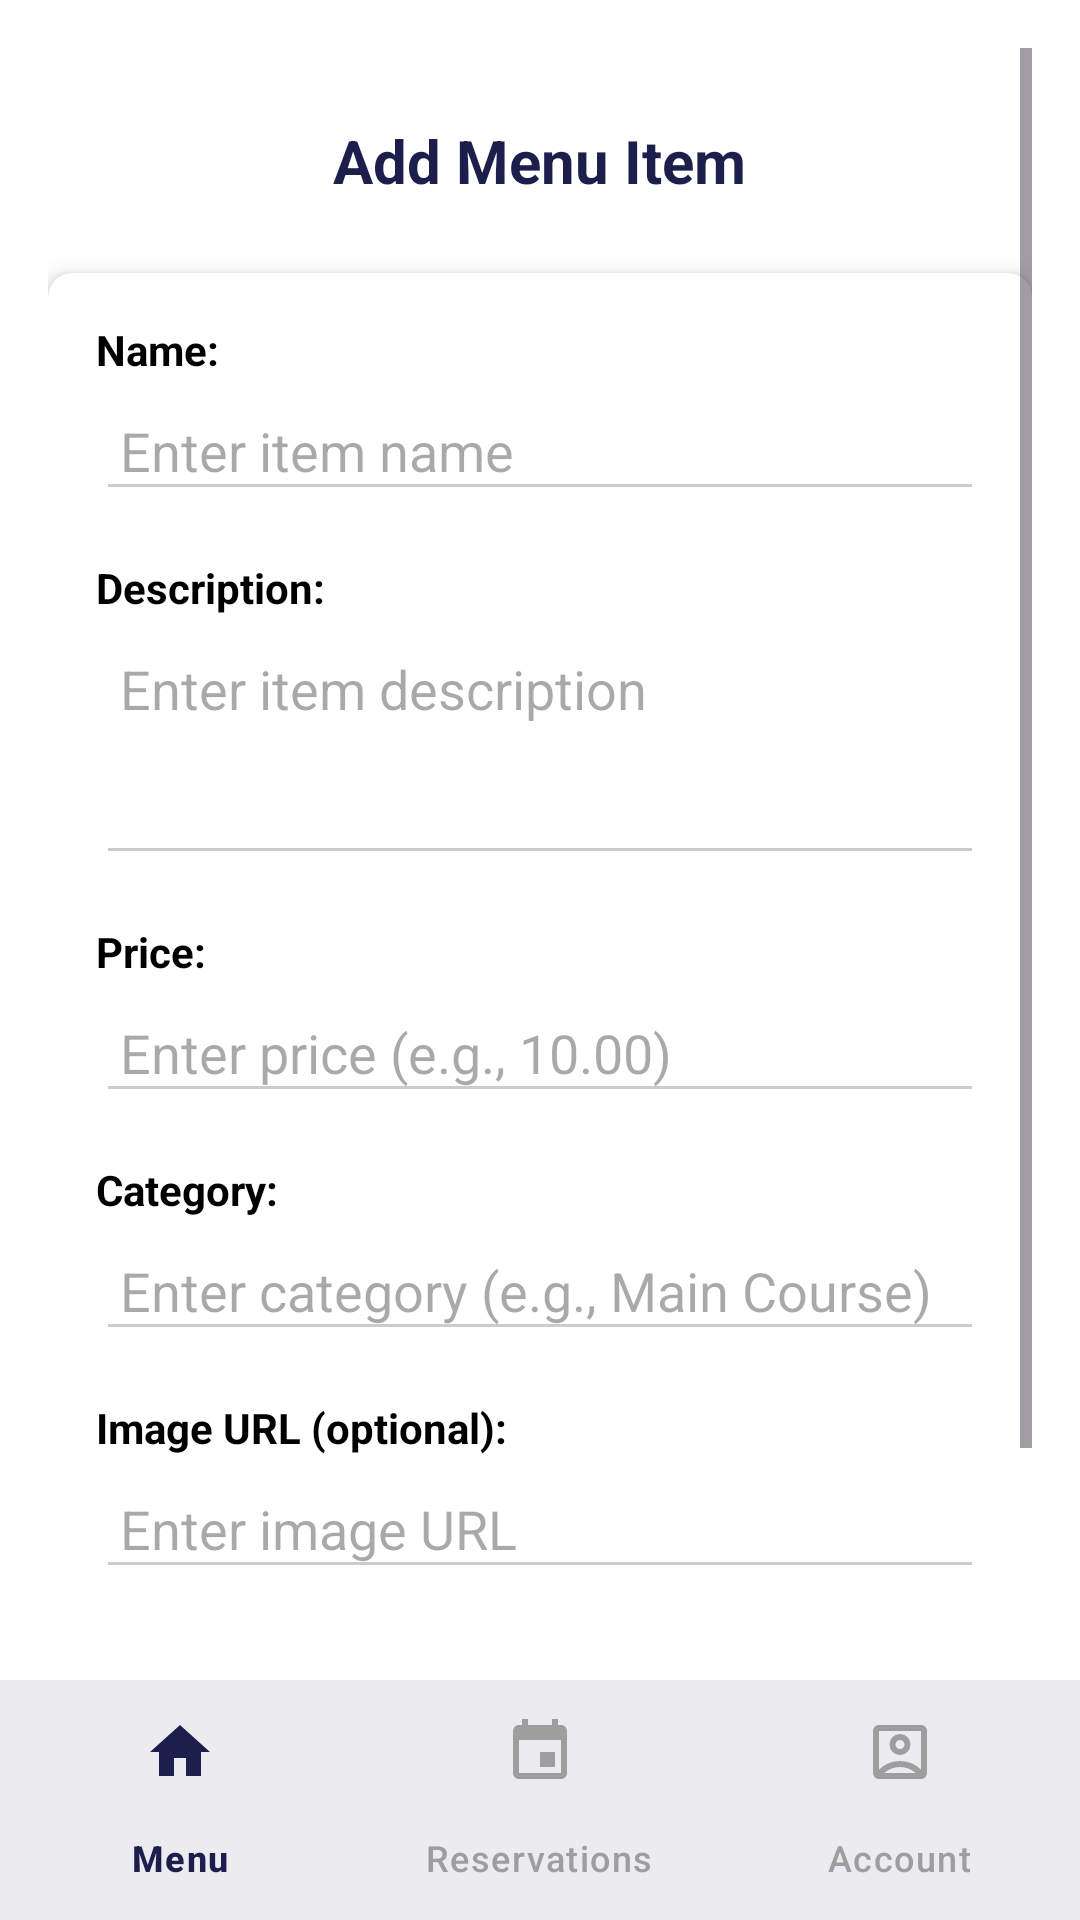

Write the Android layout XML for this screen, with the resource values it uses.
<!-- AndroidManifest.xml: application theme Theme.DineEasy -->
<!-- res/layout/activity_menu_item_details.xml -->
<?xml version="1.0" encoding="utf-8"?>
<RelativeLayout xmlns:android="http://schemas.android.com/apk/res/android"
    xmlns:app="http://schemas.android.com/apk/res-auto"
    xmlns:tools="http://schemas.android.com/tools"
    android:layout_width="match_parent"
    android:layout_height="match_parent"
    android:background="#FFFFFF"
    tools:context=".MenuItemDetailsActivity">

    
    <ScrollView
        android:id="@+id/scrollViewContent"
        android:layout_width="match_parent"
        android:layout_height="match_parent"
        android:layout_above="@id/bottom_navigation"
        android:padding="16dp">

        <LinearLayout
            android:layout_width="match_parent"
            android:layout_height="wrap_content"
            android:orientation="vertical">

            
            <TextView
                android:id="@+id/textViewTitle"
                android:layout_width="wrap_content"
                android:layout_height="wrap_content"
                android:layout_gravity="center_horizontal"
                android:text="Add Menu Item"
                android:textColor="#1C1F4C"
                android:textSize="20sp"
                android:textStyle="bold"
                android:layout_marginTop="24dp"
                android:layout_marginBottom="24dp" />

            
            <androidx.cardview.widget.CardView
                android:layout_width="match_parent"
                android:layout_height="wrap_content"
                android:layout_marginBottom="16dp"
                app:cardCornerRadius="8dp"
                app:cardElevation="4dp">

                <LinearLayout
                    android:layout_width="match_parent"
                    android:layout_height="wrap_content"
                    android:orientation="vertical"
                    android:padding="16dp">

                    
                    <TextView
                        android:layout_width="wrap_content"
                        android:layout_height="wrap_content"
                        android:text="Name:"
                        android:textColor="#000000"
                        android:textStyle="bold"
                        android:layout_marginBottom="4dp" />

                    <EditText
                        android:id="@+id/editName"
                        android:layout_width="match_parent"
                        android:layout_height="wrap_content"
                        android:hint="Enter item name"
                        android:inputType="text"
                        android:backgroundTint="#CCCCCC"
                        android:padding="8dp"
                        android:layout_marginBottom="16dp" />

                    
                    <TextView
                        android:layout_width="wrap_content"
                        android:layout_height="wrap_content"
                        android:text="Description:"
                        android:textColor="#000000"
                        android:textStyle="bold"
                        android:layout_marginBottom="4dp" />

                    <EditText
                        android:id="@+id/editDescription"
                        android:layout_width="match_parent"
                        android:layout_height="wrap_content"
                        android:hint="Enter item description"
                        android:inputType="textMultiLine"
                        android:minLines="3"
                        android:gravity="top"
                        android:backgroundTint="#CCCCCC"
                        android:padding="8dp"
                        android:layout_marginBottom="16dp" />

                    
                    <TextView
                        android:layout_width="wrap_content"
                        android:layout_height="wrap_content"
                        android:text="Price:"
                        android:textColor="#000000"
                        android:textStyle="bold"
                        android:layout_marginBottom="4dp" />

                    <EditText
                        android:id="@+id/editPrice"
                        android:layout_width="match_parent"
                        android:layout_height="wrap_content"
                        android:hint="Enter price (e.g., 10.00)"
                        android:inputType="numberDecimal"
                        android:backgroundTint="#CCCCCC"
                        android:padding="8dp"
                        android:layout_marginBottom="16dp" />

                    
                    <TextView
                        android:layout_width="wrap_content"
                        android:layout_height="wrap_content"
                        android:text="Category:"
                        android:textColor="#000000"
                        android:textStyle="bold"
                        android:layout_marginBottom="4dp" />

                    <EditText
                        android:id="@+id/editCategory"
                        android:layout_width="match_parent"
                        android:layout_height="wrap_content"
                        android:hint="Enter category (e.g., Main Course)"
                        android:inputType="text"
                        android:backgroundTint="#CCCCCC"
                        android:padding="8dp"
                        android:layout_marginBottom="16dp" />

                    
                    <TextView
                        android:layout_width="wrap_content"
                        android:layout_height="wrap_content"
                        android:text="Image URL (optional):"
                        android:textColor="#000000"
                        android:textStyle="bold"
                        android:layout_marginBottom="4dp" />

                    <EditText
                        android:id="@+id/editImageUrl"
                        android:layout_width="match_parent"
                        android:layout_height="wrap_content"
                        android:hint="Enter image URL"
                        android:inputType="textUri"
                        android:backgroundTint="#CCCCCC"
                        android:padding="8dp"
                        android:layout_marginBottom="16dp" />

                    
                    <LinearLayout
                        android:layout_width="match_parent"
                        android:layout_height="wrap_content"
                        android:gravity="center"
                        android:orientation="horizontal"
                        android:layout_marginTop="8dp">

                        <Button
                            android:id="@+id/buttonSave"
                            android:layout_width="wrap_content"
                            android:layout_height="wrap_content"
                            android:text="Save"
                            android:backgroundTint="#1C1F4C"
                            android:textColor="#FFFFFF"
                            android:layout_marginEnd="16dp" />

                        <Button
                            android:id="@+id/buttonCancel"
                            android:layout_width="wrap_content"
                            android:layout_height="wrap_content"
                            android:text="Cancel"
                            android:backgroundTint="#B22222"
                            android:textColor="#FFFFFF" />
                    </LinearLayout>
                </LinearLayout>
            </androidx.cardview.widget.CardView>
        </LinearLayout>
    </ScrollView>

    
    <com.google.android.material.bottomnavigation.BottomNavigationView
        android:id="@+id/bottom_navigation"
        android:layout_width="match_parent"
        android:layout_height="wrap_content"
        android:layout_alignParentBottom="true"
        android:background="#FFFFFF"
        android:elevation="8dp"
        app:menu="@menu/bottom_nav_menu"
        app:itemIconTint="@color/nav_item_color"
        app:itemTextColor="@color/nav_item_color"
        app:labelVisibilityMode="labeled" />

</RelativeLayout>
<!-- resources referenced by this layout -->
<resources>
  <style name="Theme.DineEasy" parent="Base.Theme.DineEasy" />
  <style name="Base.Theme.DineEasy" parent="Theme.Material3.DayNight.NoActionBar">
          <item name="colorPrimary">#1C1F4C</item>
          <item name="colorSecondary">#3F51B5</item>
          
          <item name="colorControlHighlight">#E0E0E0</item>
          <item name="android:colorBackground">#FFFFFF</item>
          <item name="colorSurface">#FFFFFF</item>
          <item name="colorOnSurface">#1C1F4C</item>
      </style>
</resources>
